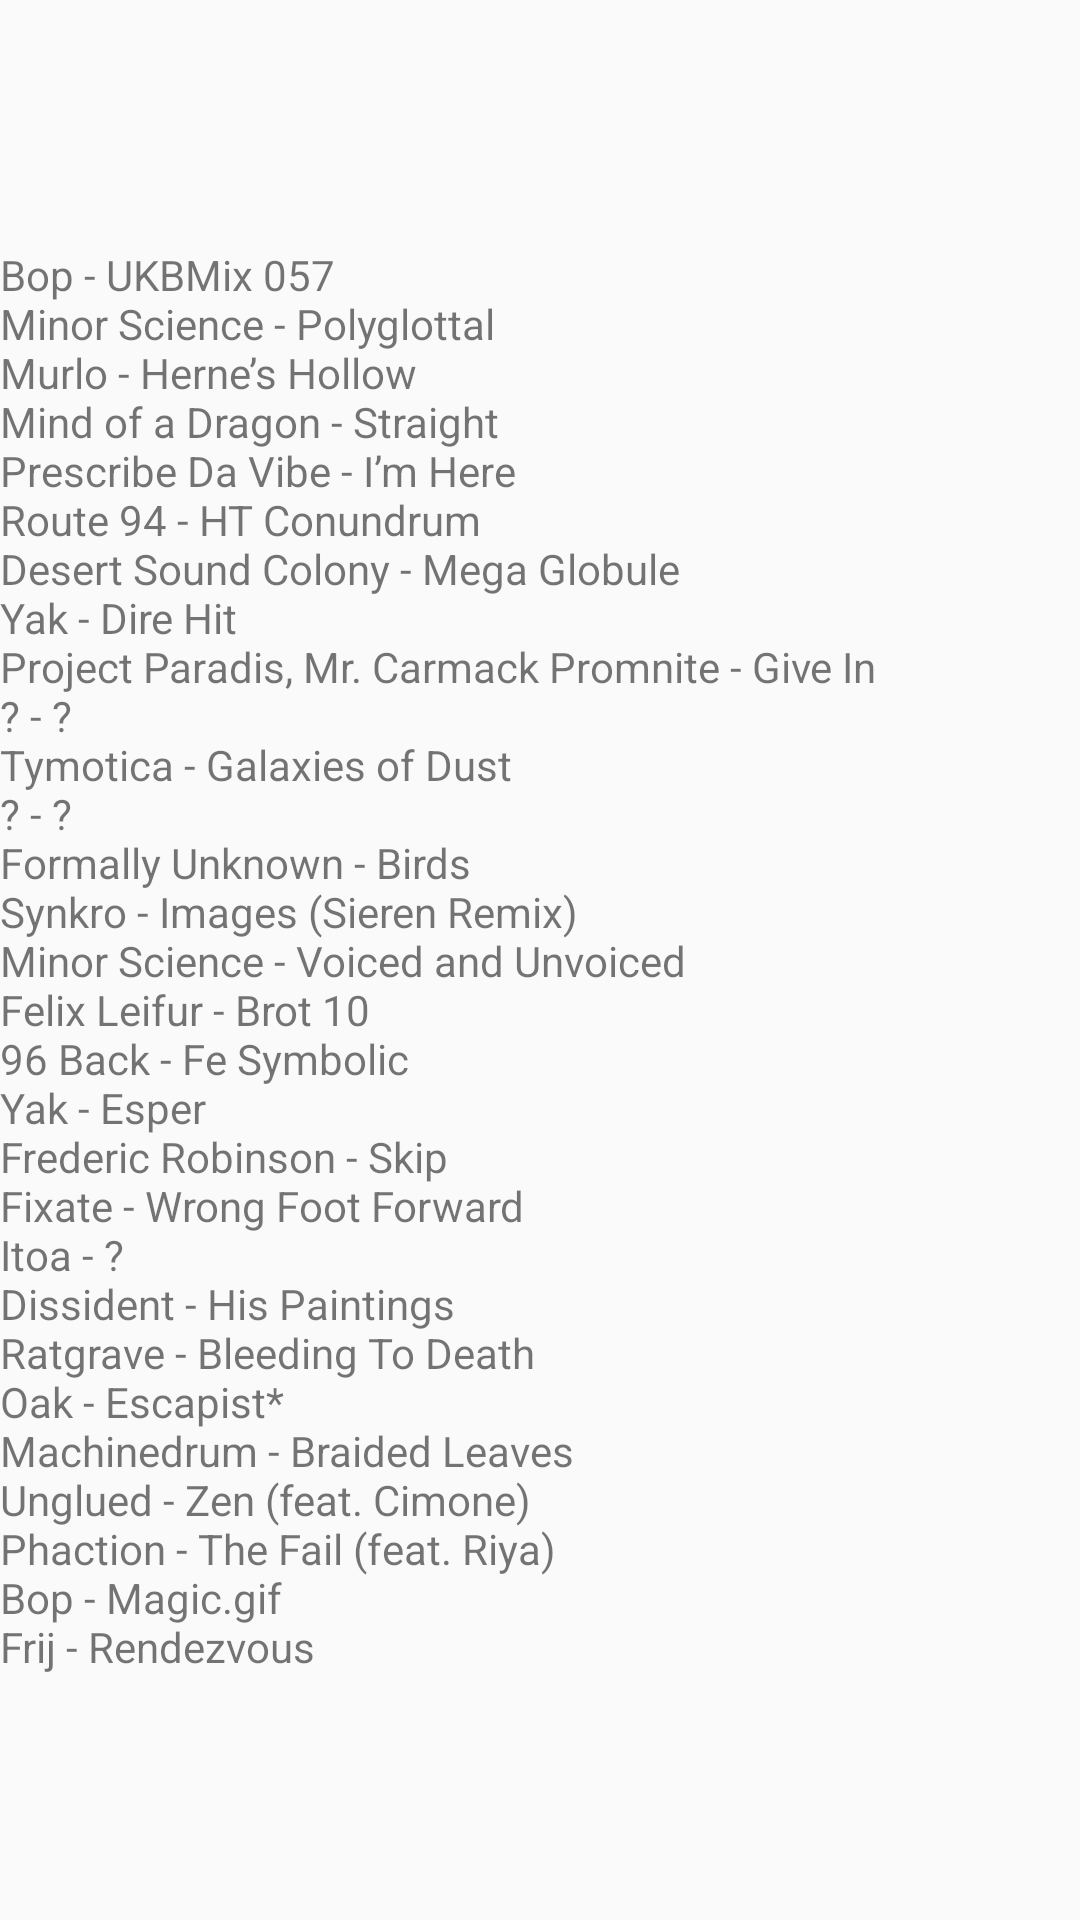

Layout XML and referenced resources for this Android screen:
<!-- AndroidManifest.xml: application theme AppTheme -->
<!-- res/layout/fragment_tracklist.xml -->
<?xml version="1.0" encoding="utf-8"?>
<layout
        xmlns:android="http://schemas.android.com/apk/res/android"
        xmlns:tools="http://schemas.android.com/tools"
        xmlns:app="http://schemas.android.com/apk/res-auto"
        tools:context="com.example.playmixandroid.TracklistFragment">

    <androidx.constraintlayout.widget.ConstraintLayout
            android:id="@+id/tracklistConstraint"
            android:layout_width="match_parent"
            android:layout_height="match_parent">

        <TextView
                android:text="@string/tracklist"
                android:layout_width="match_parent"
                android:layout_height="wrap_content"
                android:id="@+id/textView"
                app:layout_constraintStart_toStartOf="parent" app:layout_constraintTop_toTopOf="parent"
                app:layout_constraintEnd_toEndOf="parent" app:layout_constraintBottom_toBottomOf="parent"
        />

    </androidx.constraintlayout.widget.ConstraintLayout>
</layout>
<!-- resources referenced by this layout -->
<resources>
  <string name="tracklist">
          Bop - UKBMix 057
          \nMinor Science - Polyglottal
          \nMurlo - Herne’s Hollow
          \nMind of a Dragon - Straight
          \nPrescribe Da Vibe - I’m Here
          \nRoute 94 - HT Conundrum
          \nDesert Sound Colony - Mega Globule
          \nYak - Dire Hit
          \nProject Paradis, Mr. Carmack Promnite - Give In
          \n? - ?
          \nTymotica - Galaxies of Dust
          \n? - ?
          \nFormally Unknown - Birds
          \nSynkro - Images (Sieren Remix)
          \nMinor Science - Voiced and Unvoiced
          \nFelix Leifur - Brot 10
          \n96 Back - Fe Symbolic
          \nYak - Esper
          \nFrederic Robinson - Skip
          \nFixate - Wrong Foot Forward
          \nItoa - ?
          \nDissident - His Paintings
          \nRatgrave - Bleeding To Death
          \nOak - Escapist*
          \nMachinedrum - Braided Leaves
          \nUnglued - Zen (feat. Cimone)
          \nPhaction - The Fail (feat. Riya)
          \nBop - Magic.gif
          \nFrij - Rendezvous
      </string>
  <style name="AppTheme" parent="Theme.AppCompat.Light.DarkActionBar">
          
          <item name="colorPrimary">@color/colorPrimary</item>
          <item name="colorPrimaryDark">@color/colorPrimaryDark</item>
          <item name="colorAccent">@color/colorAccent</item>
      </style>
  <!-- not gathered from this repository: default colours our renderer supplied (Android Studio template values) -->
  <color name="colorPrimary">#FF6200EE</color>
  <color name="colorPrimaryDark">#FF3700B3</color>
  <color name="colorAccent">#FF03DAC5</color>
</resources>
